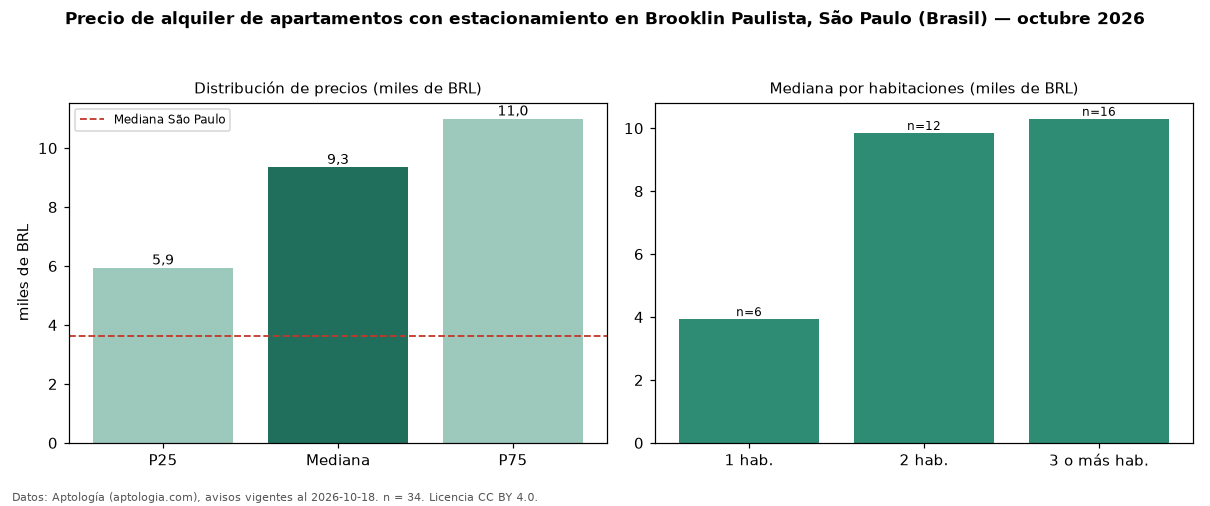

The file beside this chart, header and first rows:
seccion, metrica, valor, moneda, n
filtro, parq1, con estacionamiento, , 34
precio, p25, 5940, BRL, 34
precio, mediana, 9350, BRL, 34
precio, p75, 10994, BRL, 34
precio, minimo, 3000, BRL, 34
precio, maximo, 18000, BRL, 34
m2, mediana_precio_m2, 82.28, BRL, 34
m2, area_mediana_m2, 92.5, m2, 34
admin, mediana_admin_mes, 2014, BRL, 32
banos, mediana_banos, 2.0, , 
parqueadero, pct_con_parqueadero, 100.0, %, 34
habitaciones, 1, 3935, BRL, 6
habitaciones, 2, 9850, BRL, 12
habitaciones, 3+, 10300, BRL, 16
ciudad, mediana_ciudad_referencia, 3621, BRL, 
ciudad, mediana_m2_ciudad, 63.16, BRL, 
fuente, fecha_datos, 2026-10-18, , 
fuente, atribucion, https://www.aptologia.com/br/aluguel/sao…, , 
fuente, licencia, CC BY 4.0, , 
